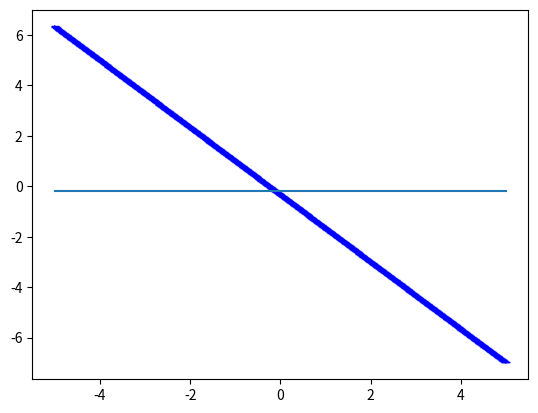

Here is the Python script that generated this plot:
"""
Created on Wed Feb 10 10:09:19 2021
UA:Métodos numericos
Tema: Sistema de ecuaciones lineales
[redacted]
[redacted]

Descripción: metodo grafico 
[redacted]
Ax + By + C = 0---(1)
Dx + Ey + F = 0---(2)

Las ecuaciones (1) y (2) pueden escribirse en forma matricial

Ax = b

A es un matriz con con los coeficientes de x, y
b es un vector columna


Solución de este sistema de ecuaciones.

Participación: Dado el siguiente sistema de ecuaciones, escribirlo en 
forma matricial usando numpy
2x - 4y + 2 = 0
5x + 3y - 1 = 0

"""

import numpy as np
import matplotlib.pyplot as plt

A = np.array([[2, -4], [5, 3]])
b = np.array([-2, 1])
b = np.reshape(b, (2, 1))

'''
Participación: Dado el siguiente sistema 
de ecuaciones, escribirlo en 
forma matricial usando numpy
1x - 2y + 5z + 3 = 0
4x + 1y + 2z + 7 = 0
-2x + 3y + 6z + 8 = 0
'''


class MetodoGrafico:

    def graficar(self, A, b):
        colores = ['b', 'g', 'r', 'c', 'm', 'y', 'k']
        linea = ['_', '-', '.']
        r, c = A.shape
        b1 = b[0]
        a11 = A[0][0]
        a12 = A[0][1]
        x1 = np.arange(-5, 5, 0.01)
        y1 = (b1 - a11*x1)/a12
        
        fig, ax = plt.subplots()
        ax.plot(x1, y1, color = colores[0], marker=linea[0])
        b2 = b[1]
        a21 = A[1][0]
        a22 = A[1][1]
        x2 = x1
        y2 = (b2-a21*x2)/a22
        ax.plot(x2, y2)
'''
Modifcar la clase para que grafique automáticamente hasta
10 lineas.
'''
A = np.random.randint(-5, 5, (4,2))
b = np.random.randint(-3, 3, (4,1))
g = MetodoGrafico()

g.graficar(A, b)

